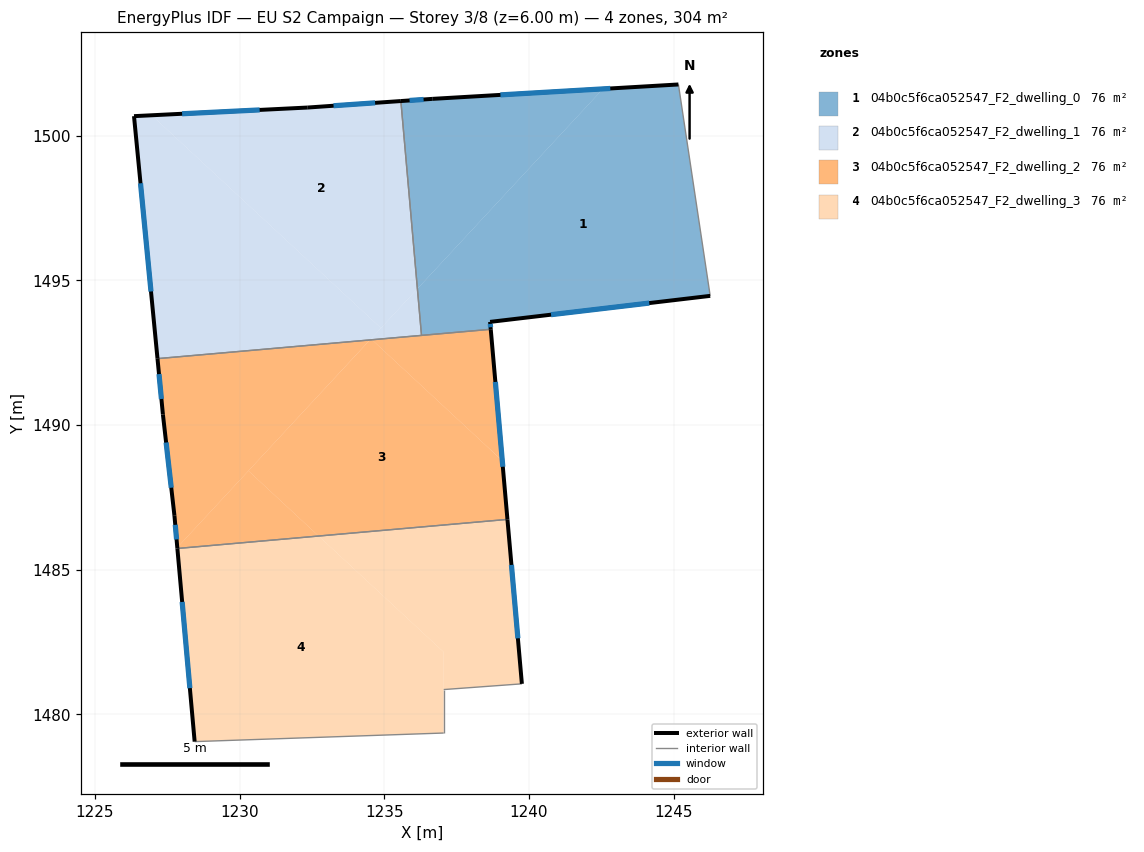
=== STOREY PLAN SPEC (per zone: floor XY polygon, exterior-wall plan segments, windows/doors) ===
zone 1: 04b0c5f6ca052547_F2_dwelling_0  (75.9 m²)
  floor: (1245.17, 1501.77) (1246.26, 1494.47) (1238.66, 1493.57) (1238.68, 1493.31) (1236.29, 1493.10) (1236.15, 1494.71) (1242.56, 1501.62)
  floor: (1242.56, 1501.62) (1236.15, 1494.71) (1235.57, 1501.20) (1236.66, 1501.27)
  exterior wall: (1238.66, 1493.57) – (1246.26, 1494.47)  [7.7 m]
    window: (1240.76, 1493.82) – (1244.16, 1494.22)  [4.6 m²]
  exterior wall: (1238.68, 1493.31) – (1238.66, 1493.57)  [0.3 m]
    window: (1238.67, 1493.38) – (1238.66, 1493.50)  [0.2 m²]
  exterior wall: (1236.66, 1501.27) – (1235.57, 1501.20)  [1.1 m]
    window: (1236.36, 1501.25) – (1235.87, 1501.22)  [0.6 m²]
  exterior wall: (1245.17, 1501.77) – (1236.66, 1501.27)  [8.5 m]
    window: (1242.81, 1501.63) – (1239.01, 1501.41)  [5.1 m²]
  interior walls: 3
zone 2: 04b0c5f6ca052547_F2_dwelling_1  (75.9 m²)
  floor: (1235.57, 1501.20) (1236.15, 1494.71) (1234.89, 1493.35) (1226.96, 1500.71) (1232.36, 1500.97)
  floor: (1234.89, 1493.35) (1234.50, 1492.94) (1227.16, 1492.30) (1226.35, 1500.68) (1226.96, 1500.71)
  floor: (1236.15, 1494.71) (1236.29, 1493.10) (1234.58, 1492.95) (1234.54, 1492.98) (1234.50, 1492.94)
  exterior wall: (1226.35, 1500.68) – (1227.16, 1492.30)  [8.4 m]
    window: (1226.58, 1498.36) – (1226.94, 1494.62)  [5.0 m²]
  exterior wall: (1232.36, 1500.97) – (1226.35, 1500.68)  [6.0 m]
    window: (1230.69, 1500.89) – (1228.01, 1500.76)  [3.6 m²]
  exterior wall: (1235.57, 1501.20) – (1232.36, 1500.97)  [3.2 m]
    window: (1234.68, 1501.14) – (1233.25, 1501.04)  [1.9 m²]
  interior walls: 2
zone 3: 04b0c5f6ca052547_F2_dwelling_2  (75.9 m²)
  floor: (1234.50, 1492.94) (1227.85, 1485.77) (1227.75, 1486.87) (1227.35, 1490.37) (1227.16, 1492.30)
  floor: (1238.68, 1493.31) (1239.08, 1488.77) (1234.58, 1492.95)
  floor: (1238.46, 1489.34) (1239.08, 1488.77) (1239.26, 1486.74) (1232.73, 1486.17) (1230.31, 1488.42) (1234.51, 1492.94) (1234.58, 1492.95)
  floor: (1232.73, 1486.17) (1227.85, 1485.74) (1227.85, 1485.77) (1230.31, 1488.42)
  exterior wall: (1239.26, 1486.74) – (1238.68, 1493.31)  [6.6 m]
    window: (1239.10, 1488.56) – (1238.84, 1491.49)  [3.9 m²]
  exterior wall: (1227.75, 1486.87) – (1227.85, 1485.74)  [1.1 m]
    window: (1227.78, 1486.55) – (1227.82, 1486.05)  [0.7 m²]
  exterior wall: (1227.35, 1490.37) – (1227.75, 1486.87)  [3.5 m]
    window: (1227.46, 1489.40) – (1227.64, 1487.84)  [2.1 m²]
  exterior wall: (1227.16, 1492.30) – (1227.35, 1490.37)  [1.9 m]
    window: (1227.21, 1491.76) – (1227.30, 1490.90)  [1.2 m²]
  interior walls: 3
zone 4: 04b0c5f6ca052547_F2_dwelling_3  (75.9 m²)
  floor: (1239.26, 1486.74) (1239.76, 1481.06) (1237.05, 1480.86) (1237.05, 1482.16) (1232.73, 1486.17)
  floor: (1237.05, 1482.16) (1237.05, 1479.36) (1228.45, 1479.06) (1227.85, 1485.74) (1232.73, 1486.17)
  exterior wall: (1227.85, 1485.74) – (1228.45, 1479.06)  [6.7 m]
    window: (1228.02, 1483.89) – (1228.28, 1480.91)  [4.0 m²]
  exterior wall: (1239.76, 1481.06) – (1239.26, 1486.74)  [5.7 m]
    window: (1239.62, 1482.63) – (1239.40, 1485.17)  [3.4 m²]
  interior walls: 4

=== DERIVED (storey summary) ===
Building: EU S2 Campaign
Storey: 3 of 8  (floor level z = 6.00 m)
Storey gross floor area: 303.6 m²
Zones on this storey: 4
  - 04b0c5f6ca052547_F2_dwelling_0: floor 75.9 m²; exterior wall 17.5 m (52.6 m²); 4 window(s) 10.5 m²; WWR 19.9%
  - 04b0c5f6ca052547_F2_dwelling_1: floor 75.9 m²; exterior wall 17.7 m (53.0 m²); 3 window(s) 10.6 m²; WWR 19.9%
  - 04b0c5f6ca052547_F2_dwelling_2: floor 75.9 m²; exterior wall 13.2 m (39.6 m²); 4 window(s) 7.9 m²; WWR 19.9%
  - 04b0c5f6ca052547_F2_dwelling_3: floor 75.9 m²; exterior wall 12.4 m (37.2 m²); 2 window(s) 7.4 m²; WWR 19.9%
Zone adjacency (shared interzone walls):
  - 04b0c5f6ca052547_F2_dwelling_0 ↔ 04b0c5f6ca052547_F2_dwelling_1
  - 04b0c5f6ca052547_F2_dwelling_0 ↔ 04b0c5f6ca052547_F2_dwelling_2
  - 04b0c5f6ca052547_F2_dwelling_1 ↔ 04b0c5f6ca052547_F2_dwelling_2
  - 04b0c5f6ca052547_F2_dwelling_2 ↔ 04b0c5f6ca052547_F2_dwelling_3